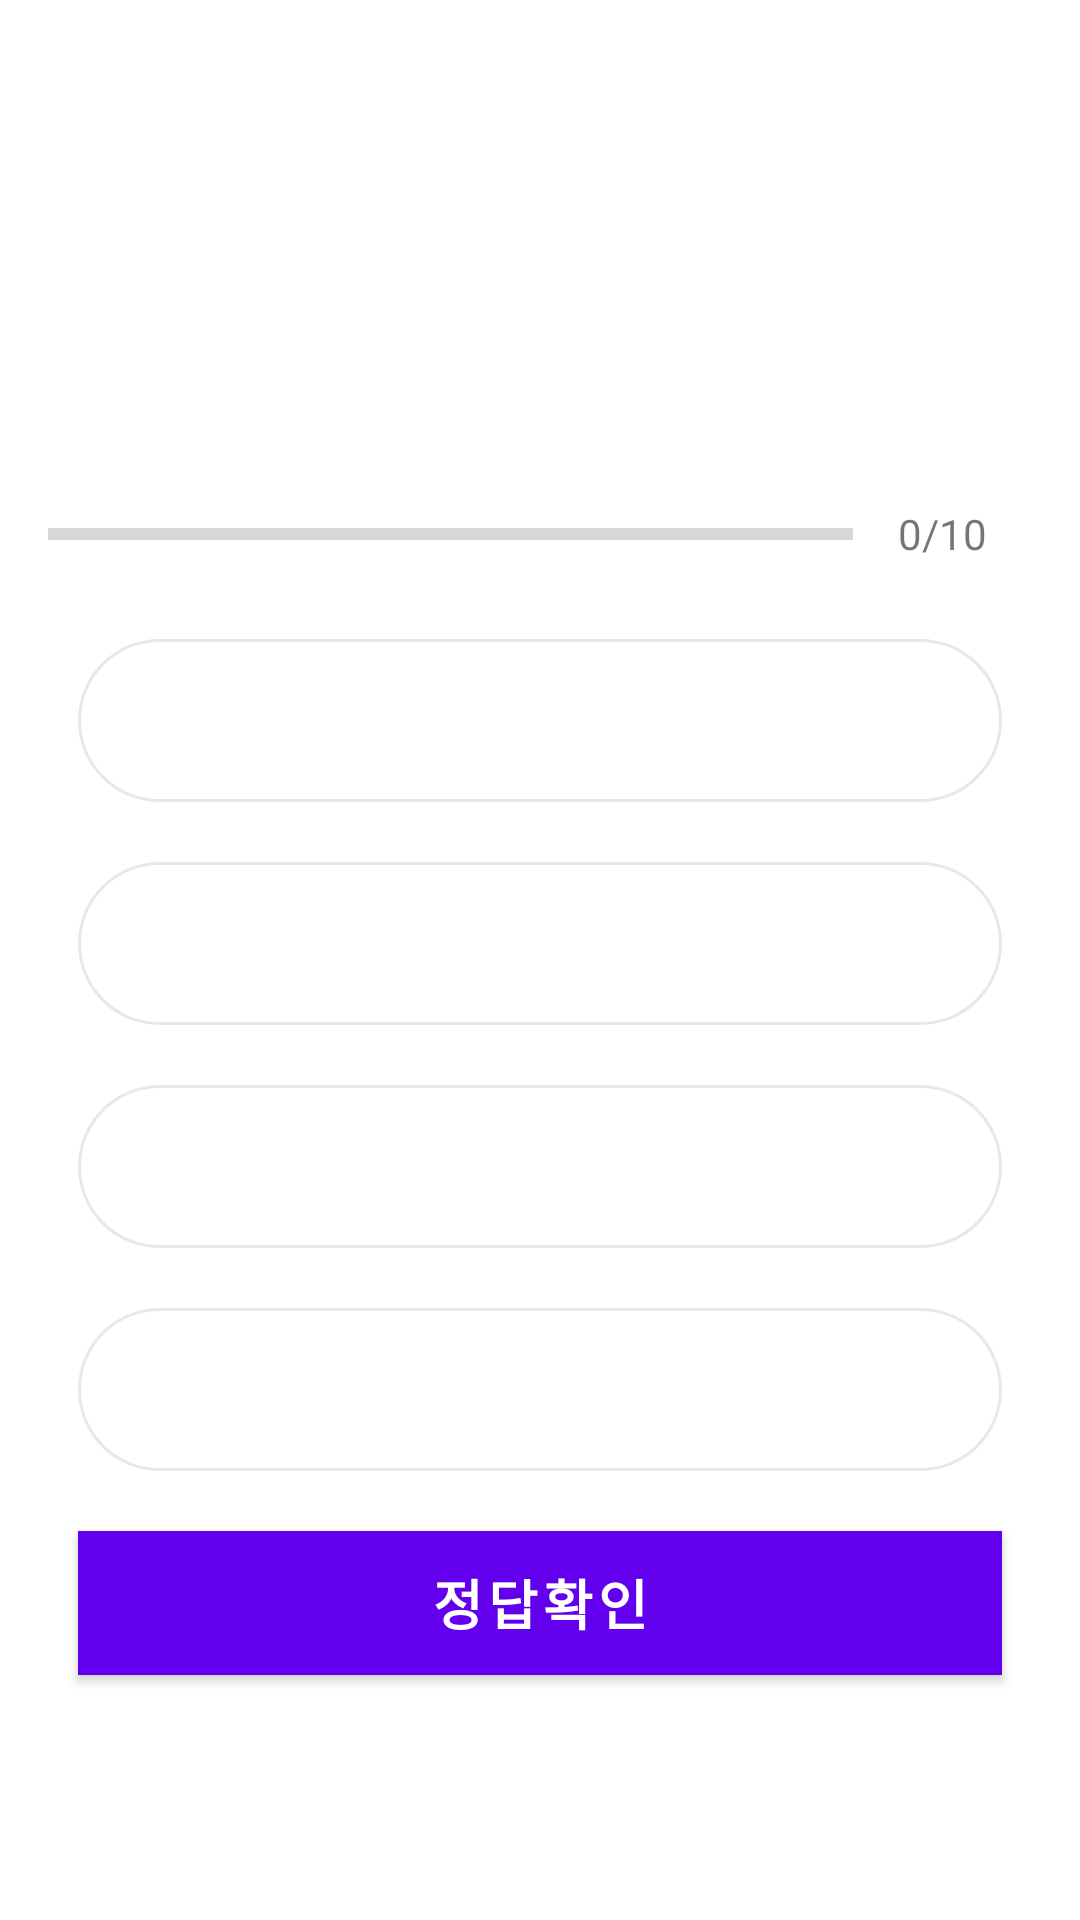

Reconstruct the res/layout file that produces this screen, plus the resources it refers to.
<!-- AndroidManifest.xml: application theme Theme.MaterialComponents.DayNight.NoActionBar -->
<!-- res/layout/activity_quiz_questions.xml -->
<?xml version="1.0" encoding="utf-8"?>
<ScrollView xmlns:android="http://schemas.android.com/apk/res/android"
    xmlns:app="http://schemas.android.com/apk/res-auto"
    xmlns:tools="http://schemas.android.com/tools"
    android:layout_width="match_parent"
    android:layout_height="match_parent"
    android:fillViewport="true"
    tools:context=".QuizQuestionsActivity">

    <LinearLayout
        android:layout_width="match_parent"
        android:layout_height="wrap_content"
        android:gravity="center"
        android:orientation="vertical"
        android:padding="16dp"
        >

        <TextView
            android:id="@+id/tv_question"
            android:layout_width="match_parent"
            android:layout_height="wrap_content"
            android:layout_margin="10dp"
            android:gravity="center"
            android:textSize="22sp"
            android:textColor="@color/white"
            tools:text="어디서 찍었던 사진일까요?"
            />

        <ImageView
            android:id="@+id/iv_image"
            android:layout_width="match_parent"
            android:layout_height="wrap_content"
            android:layout_marginTop="16dp"
            android:contentDescription="문제 이미지"
            tools:src="@drawable/ques1"


            />
        

        <LinearLayout
            android:layout_width="match_parent"
            android:layout_height="wrap_content"
            android:gravity="center_vertical"
            android:layout_marginTop="16dp"
            android:orientation="horizontal">

            <ProgressBar
                android:id="@+id/progressBar"
                android:layout_width="0dp"
                android:layout_height="wrap_content"
                style="?android:attr/progressBarStyleHorizontal"
                android:layout_weight="1"
                android:max="10"
                android:indeterminate="false"
                android:minHeight="50dp"
                android:progress="0"
                />
            
            <TextView
                android:id="@+id/tv_progress"
                android:layout_width="wrap_content"
                android:layout_height="wrap_content"
                android:gravity="center"
                android:padding="15dp"
                android:textSize="14sp"
                android:text="0/10"/>

        </LinearLayout>

        <TextView
            android:id="@+id/tv_option_one"
            android:layout_width="match_parent"
            android:layout_height="wrap_content"
            android:layout_margin="10dp"
            android:background="@drawable/default_option_border_bg"
            android:gravity="center"
            android:padding="15dp"
            android:textColor="#7A8089"
            android:textSize="18sp"
            tools:text="Apple"/>

        <TextView
            android:id="@+id/tv_option_two"
            android:layout_width="match_parent"
            android:layout_height="wrap_content"
            android:layout_margin="10dp"
            android:background="@drawable/default_option_border_bg"
            android:gravity="center"
            android:padding="15dp"
            android:textColor="#7A8089"
            android:textSize="18sp"
            tools:text="Apple"/>

        <TextView
            android:id="@+id/tv_option_three"
            android:layout_width="match_parent"
            android:layout_height="wrap_content"
            android:layout_margin="10dp"
            android:background="@drawable/default_option_border_bg"
            android:gravity="center"
            android:padding="15dp"
            android:textColor="#7A8089"
            android:textSize="18sp"
            tools:text="Apple"/>

        <TextView
            android:id="@+id/tv_option_four"
            android:layout_width="match_parent"
            android:layout_height="wrap_content"
            android:layout_margin="10dp"
            android:background="@drawable/default_option_border_bg"
            android:gravity="center"
            android:padding="15dp"
            android:textColor="#7A8089"
            android:textSize="18sp"
            tools:text="Apple"/>

        <Button
            android:id="@+id/btn_submit"
            android:layout_width="match_parent"
            android:layout_height="wrap_content"
            android:layout_margin="10dp"
            android:background="@color/design_default_color_primary"
            android:text="정답확인"
            android:textColor="@android:color/white"
            android:textSize="18sp"
            android:textStyle="bold"/>

    </LinearLayout>


</ScrollView>
<!-- resources referenced by this layout -->
<resources>
  <!-- drawable default_option_border_bg (drawable) -->
  <?xml version="1.0" encoding="utf-8"?>
  <shape xmlns:android="http://schemas.android.com/apk/res/android"
      android:shape="rectangle"
      >
      <stroke
          android:width="1dp"
          android:color="#E8E8E8"
          ></stroke>
      <solid android:color="@color/white"/>
      <corners android:radius="50dp"></corners>
  
  </shape>
  <!-- drawable ques1: png bitmap (drawable, 180306 bytes) -->
  <!-- not gathered from this repository: default colours our renderer supplied (Android Studio template values) -->
  <color name="white">#FFFFFFFF</color>
</resources>
